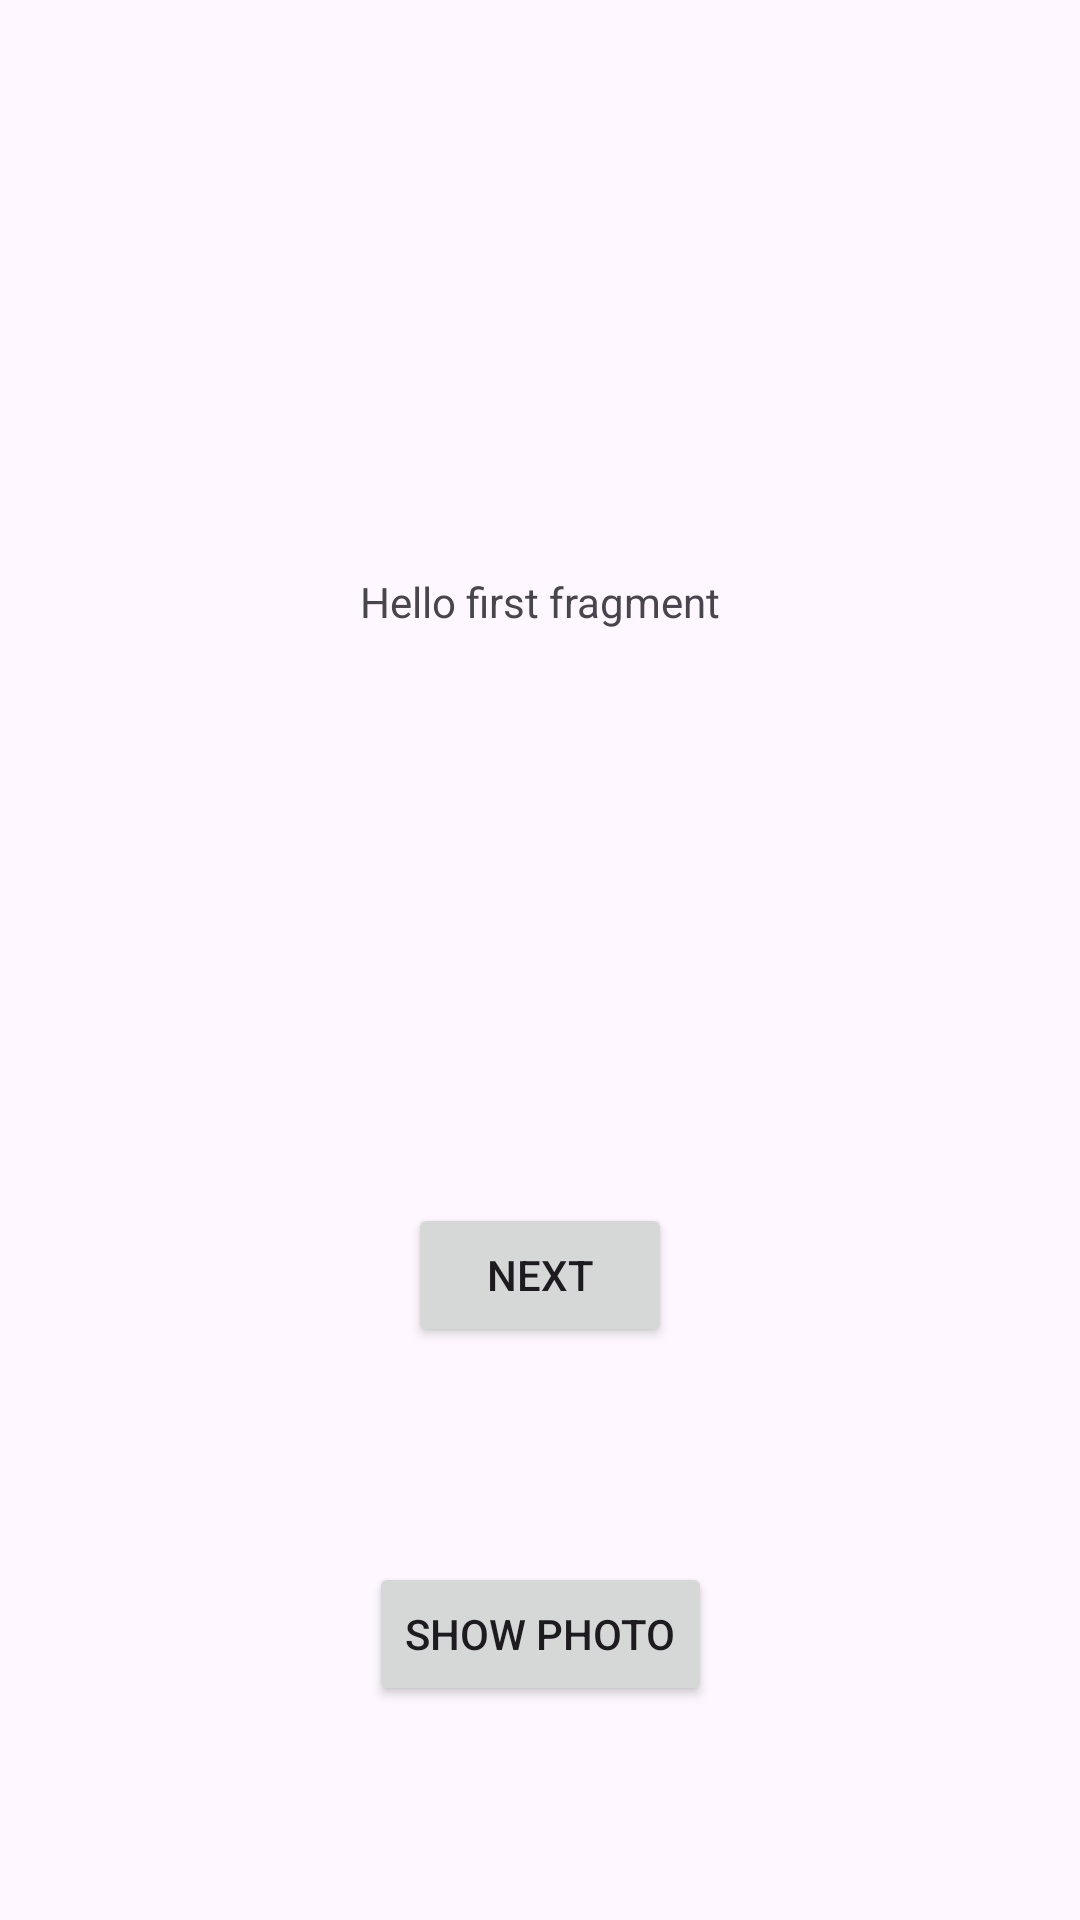

Here is an Android app screen rendered from its layout file. Give the layout XML and the strings, colors and styles it references.
<!-- AndroidManifest.xml: application theme Theme.Ovale -->
<!-- res/layout/fragment_first.xml -->
<?xml version="1.0" encoding="utf-8"?>
<androidx.constraintlayout.widget.ConstraintLayout xmlns:android="http://schemas.android.com/apk/res/android"
    xmlns:app="http://schemas.android.com/apk/res-auto"
    xmlns:tools="http://schemas.android.com/tools"
    android:layout_width="match_parent"
    android:layout_height="match_parent"
    tools:context=".FirstFragment">

    <TextView
        android:id="@+id/textview_first"
        android:layout_width="wrap_content"
        android:layout_height="wrap_content"
        android:text="@string/hello_first_fragment"
        app:layout_constraintBottom_toTopOf="@id/button_first"
        app:layout_constraintEnd_toEndOf="parent"
        app:layout_constraintStart_toStartOf="parent"
        app:layout_constraintTop_toTopOf="parent" />

    <Button
        android:id="@+id/button_first"
        android:layout_width="wrap_content"
        android:layout_height="wrap_content"
        android:text="@string/next"
        app:layout_constraintBottom_toBottomOf="parent"
        app:layout_constraintEnd_toEndOf="parent"
        app:layout_constraintStart_toStartOf="parent"
        app:layout_constraintTop_toBottomOf="@id/textview_first" />

    <Button
        android:id="@+id/button_photo"
        android:layout_width="wrap_content"
        android:layout_height="wrap_content"
        android:text="@string/show"
        app:layout_constraintBottom_toBottomOf="parent"
        app:layout_constraintEnd_toEndOf="parent"
        app:layout_constraintStart_toStartOf="parent"
        app:layout_constraintTop_toBottomOf="@id/button_first" />

</androidx.constraintlayout.widget.ConstraintLayout>
<!-- resources referenced by this layout -->
<resources>
  <string name="hello_first_fragment">Hello first fragment</string>
  <string name="next">Next</string>
  <string name="show">Show Photo</string>
  <style name="Theme.Ovale" parent="Base.Theme.Ovale" />
  <style name="Base.Theme.Ovale" parent="Theme.Material3.DayNight.NoActionBar">
  
  
      </style>
</resources>
